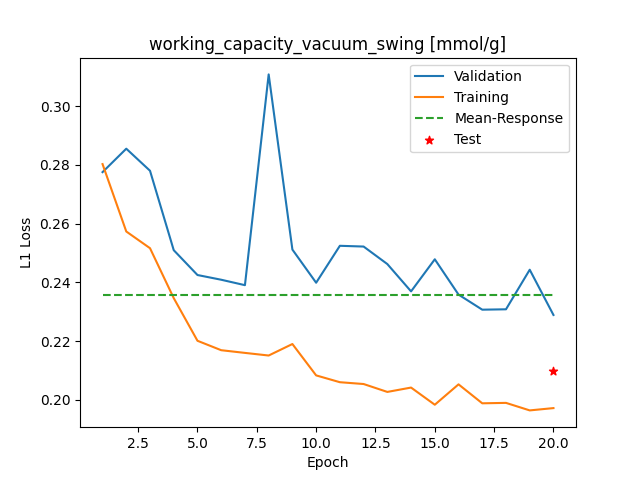

The data file committed next to this chart (first rows):
Epoch, Training_MSE, Validation_MSE
1, 0.2803, 0.2775
2, 0.2573, 0.2855
3, 0.2516, 0.278
4, 0.2346, 0.2509
5, 0.2201, 0.2425
6, 0.2169, 0.2409
7, 0.216, 0.239
8, 0.2151, 0.3108
9, 0.219, 0.2511
10, 0.2083, 0.2399
11, 0.206, 0.2524
12, 0.2054, 0.2522
13, 0.2027, 0.2462
14, 0.2042, 0.2369
15, 0.1983, 0.2478
16, 0.2052, 0.2358
17, 0.1988, 0.2307
18, 0.1989, 0.2308
19, 0.1964, 0.2443
20, 0.1972, 0.2289
